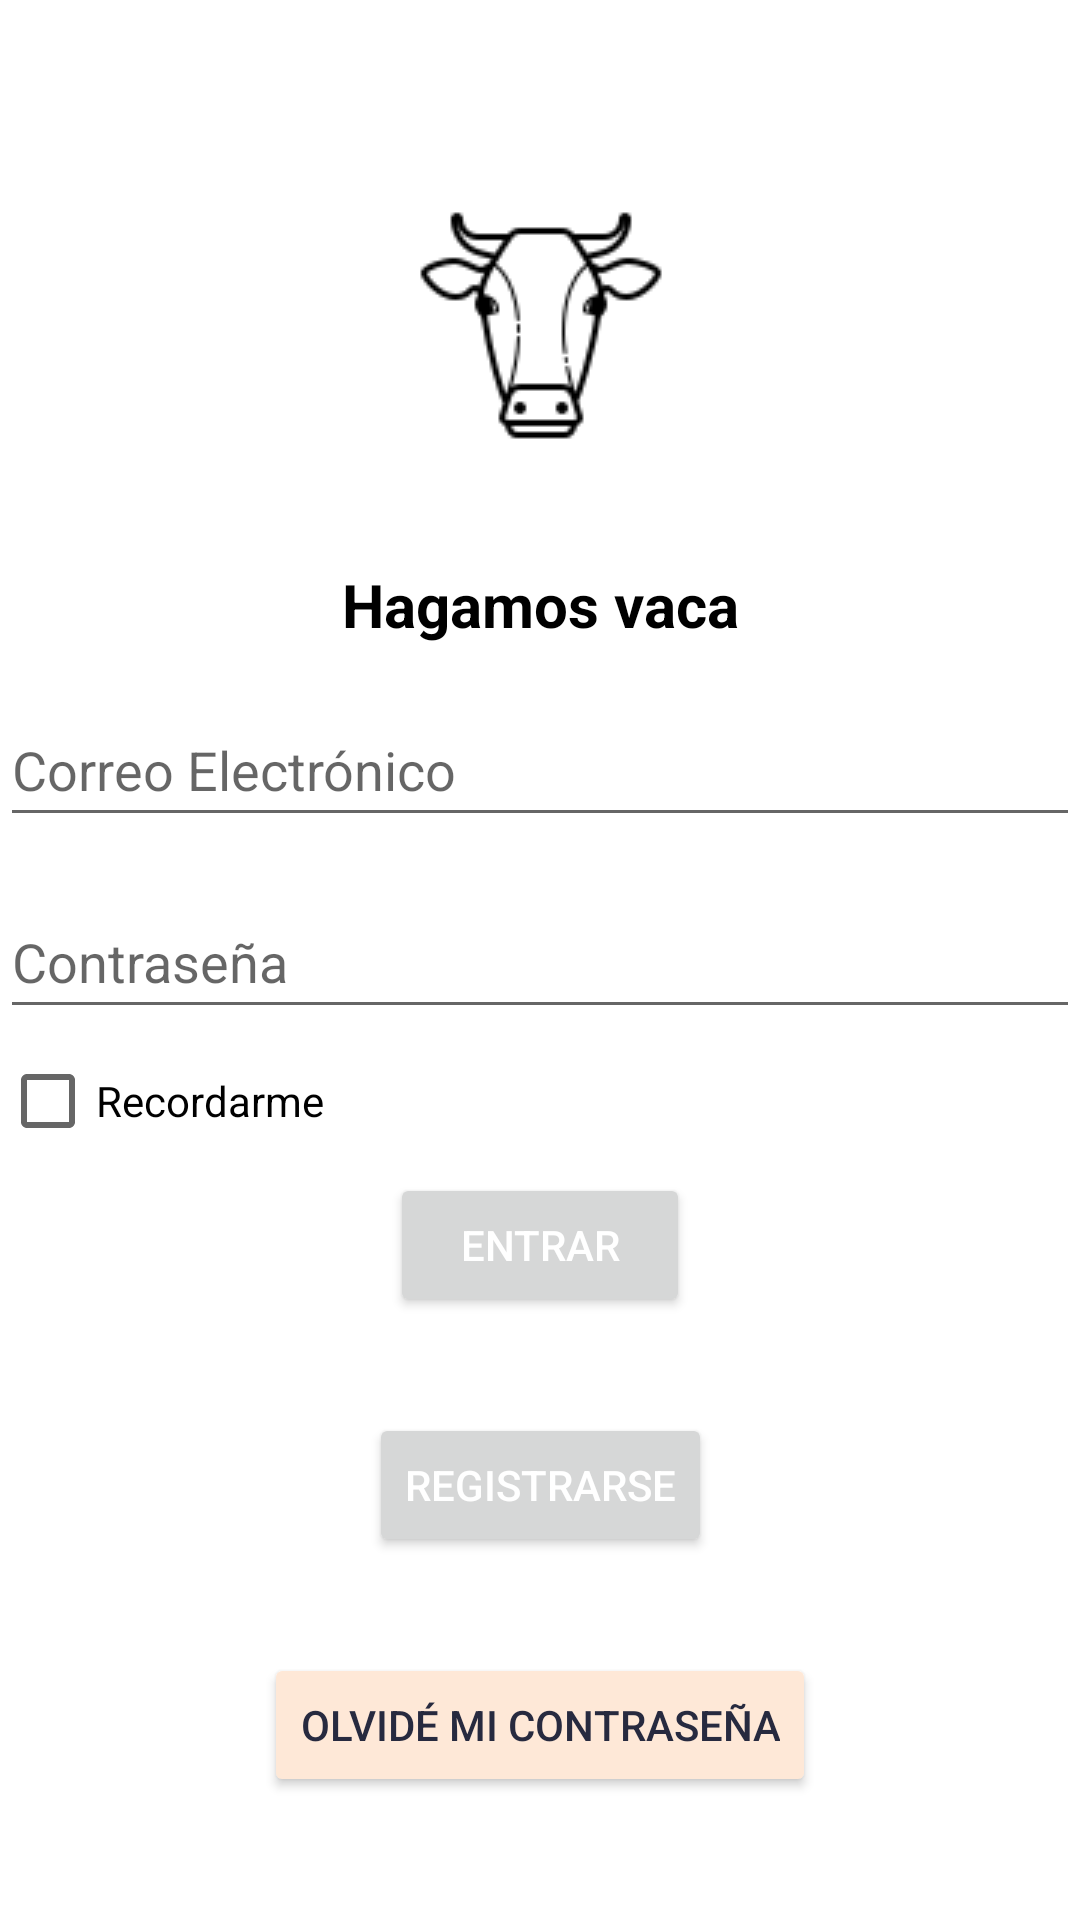

This screen was rendered from an Android layout file. Write that file and the resources it references.
<!-- AndroidManifest.xml: application theme Theme.Vaquita -->
<!-- res/layout/activity_main.xml -->
<?xml version="1.0" encoding="utf-8"?>
<androidx.constraintlayout.widget.ConstraintLayout xmlns:android="http://schemas.android.com/apk/res/android"
    xmlns:app="http://schemas.android.com/apk/res-auto"
    xmlns:tools="http://schemas.android.com/tools"
    android:layout_width="match_parent"
    android:layout_height="match_parent"
    android:layout_margin="24dp"
    tools:context=".ActividadLogin">

    <ImageView
    android:id="@+id/imageVacaLogo"
    android:layout_width="100dp"
    android:layout_height="100dp"
    android:layout_marginTop="60dp"
    app:layout_constraintEnd_toEndOf="parent"
    app:layout_constraintHorizontal_bias="0.501"
    app:layout_constraintStart_toStartOf="parent"
    app:layout_constraintTop_toTopOf="parent"
    app:srcCompat="@drawable/vacalogo" />

    <TextView
        android:id="@+id/textTitulo"
        android:layout_width="wrap_content"
        android:layout_height="wrap_content"
        android:layout_marginTop="28dp"
        android:text="@string/tituloApp"
        android:textColor="#000000"
        android:textSize="20sp"
        android:textStyle="bold"
        app:layout_constraintEnd_toEndOf="parent"
        app:layout_constraintStart_toStartOf="parent"
        app:layout_constraintTop_toBottomOf="@+id/imageVacaLogo" />

    <EditText
        android:id="@+id/textEmailLogin"
        android:layout_width="0dp"
        android:layout_height="wrap_content"
        android:layout_marginTop="16dp"
        android:ems="10"
        android:hint="@string/hintEmailLogin"
        android:inputType="textEmailAddress"
        android:minHeight="48dp"
        app:layout_constraintEnd_toEndOf="parent"
        app:layout_constraintHorizontal_bias="0.0"
        app:layout_constraintStart_toStartOf="parent"
        app:layout_constraintTop_toBottomOf="@+id/textTitulo" />

    <EditText
        android:id="@+id/textClave"
        android:layout_width="0dp"
        android:layout_height="wrap_content"
        android:layout_marginTop="16dp"
        android:ems="10"
        android:hint="@string/hintClave"
        android:inputType="textPassword"
        android:minHeight="48dp"
        android:nextFocusDown="@id/botonLogin"
        app:layout_constraintEnd_toEndOf="parent"
        app:layout_constraintHorizontal_bias="0.0"
        app:layout_constraintStart_toStartOf="parent"
        app:layout_constraintTop_toBottomOf="@+id/textEmailLogin" />

    <Button
        android:id="@+id/botonLogin"
        android:layout_width="wrap_content"
        android:layout_height="wrap_content"
        android:layout_weight="1"
        android:width="100dp"
        android:text="@string/textLogin"
        android:textColor="@color/white"
        app:cornerRadius="20dp"
        app:layout_constraintEnd_toEndOf="parent"
        app:layout_constraintStart_toStartOf="parent"
        app:layout_constraintTop_toBottomOf="@+id/checkBoxRecordarme" />

    <Button
        android:id="@+id/botonRegistro"
        android:layout_width="wrap_content"
        android:layout_height="wrap_content"
        android:layout_marginTop="32dp"
        android:layout_weight="1"
        android:text="@string/textRegistrarse"
        android:textColor="@color/white"
        app:cornerRadius="20dp"
        app:layout_constraintEnd_toEndOf="parent"
        app:layout_constraintStart_toStartOf="parent"
        app:layout_constraintTop_toBottomOf="@+id/botonLogin" />

    <CheckBox
        android:id="@+id/checkBoxRecordarme"
        android:layout_width="209dp"
        android:layout_height="0dp"
        android:text="@string/recordarme"
        android:textColorHighlight="@color/azul_Oscuro"
        android:textColorLink="@color/azul_Oscuro"
        app:layout_constraintStart_toStartOf="parent"
        app:layout_constraintTop_toBottomOf="@+id/textClave" />

    <Button
        android:id="@+id/buttonRecuperar"
        android:layout_width="wrap_content"
        android:layout_height="wrap_content"
        android:layout_marginTop="32dp"
        android:backgroundTint="@color/blanco"
        android:text="@string/hintRecuperar"
        android:textColor="@color/azul_Oscuro"
        app:cornerRadius="20dp"
        app:iconTint="#E63636"
        app:layout_constraintEnd_toEndOf="parent"
        app:layout_constraintStart_toStartOf="parent"
        app:layout_constraintTop_toBottomOf="@+id/botonRegistro" />

</androidx.constraintlayout.widget.ConstraintLayout>
<!-- resources referenced by this layout -->
<resources>
  <color name="azul_Oscuro">#272A3F</color>
  <color name="blanco">#FEE8D7</color>
  <color name="white">#FFFFFFFF</color>
  <!-- drawable vacalogo: png bitmap (drawable, 2618 bytes) -->
  <string name="hintClave">Contraseña</string>
  <string name="hintEmailLogin">Correo Electrónico</string>
  <string name="hintRecuperar">Olvidé mi Contraseña</string>
  <string name="recordarme">Recordarme</string>
  <string name="textLogin">Entrar</string>
  <string name="textRegistrarse">Registrarse</string>
  <string name="tituloApp">Hagamos vaca</string>
  <style name="Theme.Vaquita" parent="Theme.MaterialComponents.DayNight.DarkActionBar">
          
          <item name="colorPrimary">@color/purple_500</item>
          <item name="colorPrimaryVariant">@color/purple_700</item>
          <item name="colorOnPrimary">@color/white</item>
          
          <item name="colorSecondary">@color/teal_200</item>
          <item name="colorSecondaryVariant">@color/teal_700</item>
          <item name="colorOnSecondary">@color/black</item>
          
          <item name="android:statusBarColor" tools:targetApi="l">?attr/colorPrimaryVariant</item>
          
      </style>
  <color name="purple_500">#272A3F</color>
  <color name="purple_700">#141620</color>
  <color name="teal_200">#FF03DAC5</color>
  <color name="teal_700">#FF018786</color>
  <color name="black">#FF000000</color>
</resources>
